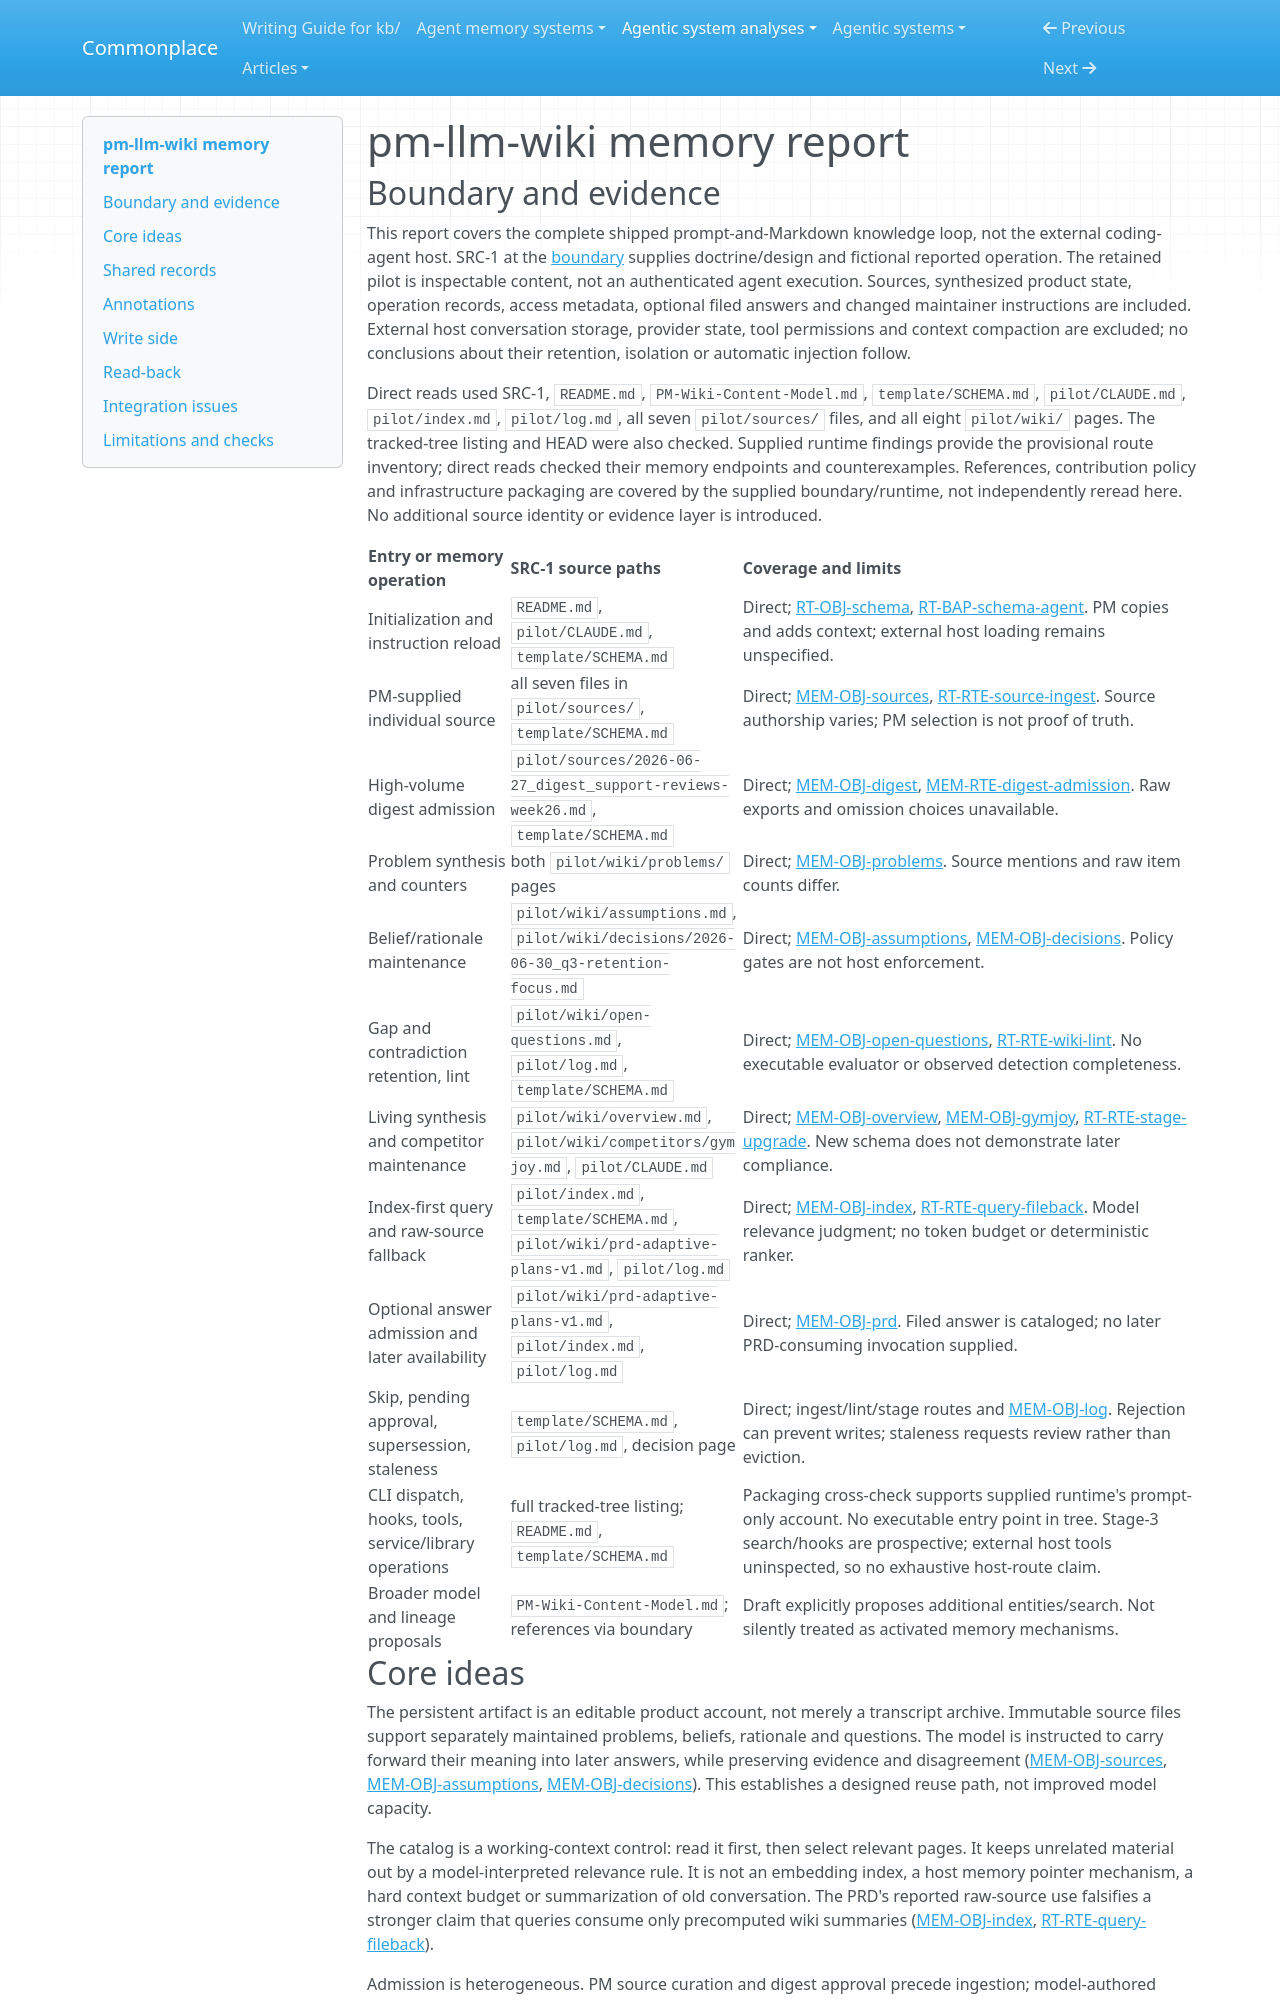

repository: zby/commonplace · page: agentic-system-analyses/retained/alimahmoud15486--pm-llm-wiki/memory/index.html · generator: mkdocs

---
type: agentic-system-analyses/types/agentic-system-memory-report.md
description: "pm-llm-wiki memory: PM-curated sources, maintained Markdown product beliefs, index-first retrieval and optional answer file-back."
run-id: AAS-2026-11-09-pm-llm-wiki-4c3839e25928-01
source-identity: https://github.com/alimahmoud15486/pm-llm-wiki
reviewed-boundary: "64fb748ac9d187be4c51636aa56bfee1d9e5b116"
---

# pm-llm-wiki memory report

## Boundary and evidence

This report covers the complete shipped prompt-and-Markdown knowledge loop, not the external coding-agent host. SRC-1 at the [boundary](boundary.md) supplies doctrine/design and fictional reported operation. The retained pilot is inspectable content, not an authenticated agent execution. Sources, synthesized product state, operation records, access metadata, optional filed answers and changed maintainer instructions are included. External host conversation storage, provider state, tool permissions and context compaction are excluded; no conclusions about their retention, isolation or automatic injection follow.

Direct reads used SRC-1, `README.md`, `PM-Wiki-Content-Model.md`, `template/SCHEMA.md`, `pilot/CLAUDE.md`, `pilot/index.md`, `pilot/log.md`, all seven `pilot/sources/` files, and all eight `pilot/wiki/` pages. The tracked-tree listing and HEAD were also checked. Supplied runtime findings provide the provisional route inventory; direct reads checked their memory endpoints and counterexamples. References, contribution policy and infrastructure packaging are covered by the supplied boundary/runtime, not independently reread here. No additional source identity or evidence layer is introduced.

| Entry or memory operation | SRC-1 source paths | Coverage and limits |
|---|---|---|
| Initialization and instruction reload | `README.md`, `pilot/CLAUDE.md`, `template/SCHEMA.md` | Direct; [RT-OBJ-schema](runtime.md#rt-obj-schema), [RT-BAP-schema-agent](runtime.md#rt-bap-schema-agent). PM copies and adds context; external host loading remains unspecified. |
| PM-supplied individual source | all seven files in `pilot/sources/`, `template/SCHEMA.md` | Direct; [MEM-OBJ-sources](#mem-obj-sources), [RT-RTE-source-ingest](runtime.md#rt-rte-source-ingest). Source authorship varies; PM selection is not proof of truth. |
| High-volume digest admission | `pilot/sources/2026-06-27_digest_support-reviews-week26.md`, `template/SCHEMA.md` | Direct; [MEM-OBJ-digest](#mem-obj-digest), [MEM-RTE-digest-admission](#mem-rte-digest-admission). Raw exports and omission choices unavailable. |
| Problem synthesis and counters | both `pilot/wiki/problems/` pages | Direct; [MEM-OBJ-problems](#mem-obj-problems). Source mentions and raw item counts differ. |
| Belief/rationale maintenance | `pilot/wiki/assumptions.md`, `pilot/wiki/decisions/2026-06-30_q3-retention-focus.md` | Direct; [MEM-OBJ-assumptions](#mem-obj-assumptions), [MEM-OBJ-decisions](#mem-obj-decisions). Policy gates are not host enforcement. |
| Gap and contradiction retention, lint | `pilot/wiki/open-questions.md`, `pilot/log.md`, `template/SCHEMA.md` | Direct; [MEM-OBJ-open-questions](#mem-obj-open-questions), [RT-RTE-wiki-lint](runtime.md#rt-rte-wiki-lint). No executable evaluator or observed detection completeness. |
| Living synthesis and competitor maintenance | `pilot/wiki/overview.md`, `pilot/wiki/competitors/gymjoy.md`, `pilot/CLAUDE.md` | Direct; [MEM-OBJ-overview](#mem-obj-overview), [MEM-OBJ-gymjoy](#mem-obj-gymjoy), [RT-RTE-stage-upgrade](runtime.md#rt-rte-stage-upgrade). New schema does not demonstrate later compliance. |
| Index-first query and raw-source fallback | `pilot/index.md`, `template/SCHEMA.md`, `pilot/wiki/prd-adaptive-plans-v1.md`, `pilot/log.md` | Direct; [MEM-OBJ-index](#mem-obj-index), [RT-RTE-query-fileback](runtime.md#rt-rte-query-fileback). Model relevance judgment; no token budget or deterministic ranker. |
| Optional answer admission and later availability | `pilot/wiki/prd-adaptive-plans-v1.md`, `pilot/index.md`, `pilot/log.md` | Direct; [MEM-OBJ-prd](#mem-obj-prd). Filed answer is cataloged; no later PRD-consuming invocation supplied. |
| Skip, pending approval, supersession, staleness | `template/SCHEMA.md`, `pilot/log.md`, decision page | Direct; ingest/lint/stage routes and [MEM-OBJ-log](#mem-obj-log). Rejection can prevent writes; staleness requests review rather than eviction. |
| CLI dispatch, hooks, tools, service/library operations | full tracked-tree listing; `README.md`, `template/SCHEMA.md` | Packaging cross-check supports supplied runtime's prompt-only account. No executable entry point in tree. Stage-3 search/hooks are prospective; external host tools uninspected, so no exhaustive host-route claim. |
| Broader model and lineage proposals | `PM-Wiki-Content-Model.md`; references via boundary | Draft explicitly proposes additional entities/search. Not silently treated as activated memory mechanisms. |
